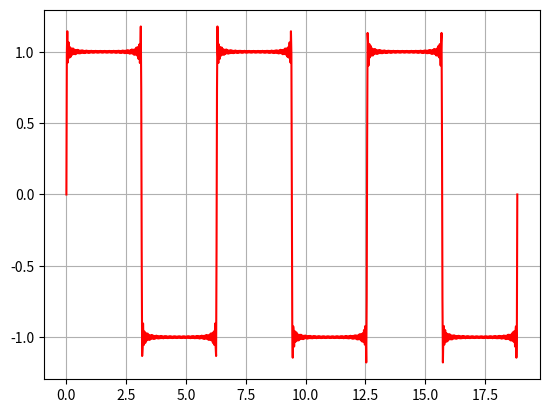

Reproduce this figure in Python.
def f1(x):
    return -1
def f2(x):
    return 1
import numpy as np
a=np.pi
xi1=-a
xf1=0
xi2=0
xf2=a
n=1001
N=100
h1=(xf1-xi1)/(n-1)
h2=(xf2-xi2)/(n-1)
xx=[]
yy=[]
xx1=[]
yy1=[]

# a0
for i in range(1,n+1):
    x=xi1+i*h1
    y=f1(x)
    xx.append(x)
    yy.append(y)
s=yy[0]+yy[n-1]
for i in range(1,n-1):
    s=s+2*yy[i]
    a0_1=(1/a)*(h1/2)*s
for i in range(1,n+1):
    x1=xi2+i*h1
    y1=f2(x1)
    xx1.append(x1)
    yy1.append(y1)
s1=yy1[0]+yy1[n-1]
for i in range(1,n-1):
    s1=s1+2*yy1[i]
    a0_2=(1/a)*(h2/2)*s1
a0=a0_1+a0_2    
    
# an
aa_n=[]
for i in range(1,N+1):
    y2=0
    y3=0
    for j in range(n):
        x2= xi1+j*h1
        y2+=f1(x2)*np.cos(i*x2)
        x3= xi2+j*h2
        y3+=f2(x3)*np.cos(i*x3)
    an_1=(1/a)*h1*y2         
    an_2=(1/a)*h2*y3
    an=an_1+an_2  
    aa_n.append(an)  
        
# bn
bb_n=[]
for i in range(1,N+1):
    y4=0
    y5=0
    for j in range(n):
        x4=xi1+j*h1
        y4+=f1(x4)*np.sin(i*x4)
        x5=xi2+j*h2
        y5+=f2(x5)*np.sin(i*x5)
    bn_1=(1/a)*h1*y4   
    bn_2=(1/a)*h2*y5
    bn=bn_1+bn_2    
    bb_n.append(bn)
         
    
# plot
import matplotlib.pyplot as plt
xi3=0
xf3=6*a
h3=(xf3-xi3)/(n-1)
xx2=[]
yy2=[]
for i in range(n):
	x6=xi3+i*h3
	b=0
	for j in range(1,N+1):
		b=b+aa_n[j-1]*np.cos(j*x6)+bb_n[j-1]*np.sin(j*x6)
		y6=(a0/2)+b
	xx2.append(x6)
	yy2.append(y6)
print("a0: ",a0,'\n',"an: ",aa_n,'\n',"bn: ",bb_n)
plt.plot(xx2,yy2,'-r')
plt.grid()
plt.show()
